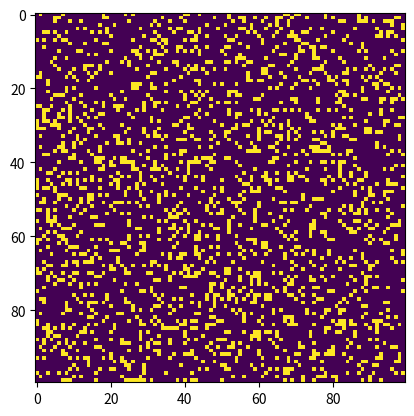

The matplotlib source for this figure:
# Python code to implement Conway's Game Of Life
import argparse
import numpy as np
import matplotlib.pyplot as plt
import matplotlib.animation as animation


ON = 255
OFF = 0
vals = [ON, OFF]

def randomGrid(N):

	"""returns a grid of NxN random values"""
	return np.random.choice(vals, N*N, p=[0.2, 0.8]).reshape(N, N)

def addGlider(i, j, grid):

	"""adds a glider with top left cell at (i, j)"""
	glider = np.array([[0, 0, 255],
					[255, 0, 255],
					[0, 255, 255]])
	grid[i:i+3, j:j+3] = glider

def addGosperGliderGun(i, j, grid):

	"""adds a Gosper Glider Gun with top left
	cell at (i, j)"""
	gun = np.zeros(11*38).reshape(11, 38)

	gun[5][1] = gun[5][2] = 255
	gun[6][1] = gun[6][2] = 255

	gun[3][13] = gun[3][14] = 255
	gun[4][12] = gun[4][16] = 255
	gun[5][11] = gun[5][17] = 255
	gun[6][11] = gun[6][15] = gun[6][17] = gun[6][18] = 255
	gun[7][11] = gun[7][17] = 255
	gun[8][12] = gun[8][16] = 255
	gun[9][13] = gun[9][14] = 255

	gun[1][25] = 255
	gun[2][23] = gun[2][25] = 255
	gun[3][21] = gun[3][22] = 255
	gun[4][21] = gun[4][22] = 255
	gun[5][21] = gun[5][22] = 255
	gun[6][23] = gun[6][25] = 255
	gun[7][25] = 255

	gun[3][35] = gun[3][36] = 255
	gun[4][35] = gun[4][36] = 255

	grid[i:i+11, j:j+38] = gun

def update(frameNum, img, grid, N):

	# copy grid since we require 8 neighbors
	# for calculation and we go line by line
	newGrid = grid.copy()
	for i in range(N):
		for j in range(N):

			# compute 8-neighbor sum
			# using toroidal boundary conditions - x and y wrap around
			# so that the simulation takes place on a toroidal surface.
			total = int((grid[i, (j-1)%N] + grid[i, (j+1)%N] +
						grid[(i-1)%N, j] + grid[(i+1)%N, j] +
						grid[(i-1)%N, (j-1)%N] + grid[(i-1)%N, (j+1)%N] +
						grid[(i+1)%N, (j-1)%N] + grid[(i+1)%N, (j+1)%N])/255)

			# apply Conway's rules
			if grid[i, j] == ON:
				if (total < 2) or (total > 3):
					newGrid[i, j] = OFF
			else:
				if total == 3:
					newGrid[i, j] = ON

	# update data
	img.set_data(newGrid)
	grid[:] = newGrid[:]
	return img,

# main() function
def main():

	# Command line args are in sys.argv[1], sys.argv[2] ..
	# sys.argv[0] is the script name itself and can be ignored
	# parse arguments
	parser = argparse.ArgumentParser(description="Runs Conway's Game of Life simulation.")

	# add arguments
	parser.add_argument('--grid-size', dest='N', required=False)
	parser.add_argument('--mov-file', dest='movfile', required=False)
	parser.add_argument('--interval', dest='interval', required=False)
	parser.add_argument('--glider', action='store_true', required=False)
	parser.add_argument('--gosper', action='store_true', required=False)
	args = parser.parse_args()
	
	# set grid size
	N = 100
	if args.N and int(args.N) > 8:
		N = int(args.N)
		
	# set animation update interval
	updateInterval = 50
	if args.interval:
		updateInterval = int(args.interval)

	# declare grid
	grid = np.array([])

	# check if "glider" demo flag is specified
	if args.glider:
		grid = np.zeros(N*N).reshape(N, N)
		addGlider(1, 1, grid)
	elif args.gosper:
		grid = np.zeros(N*N).reshape(N, N)
		addGosperGliderGun(10, 10, grid)

	else: # populate grid with random on/off -
			# more off than on
		grid = randomGrid(N)

	# set up animation
	fig, ax = plt.subplots()
	img = ax.imshow(grid, interpolation='nearest')
	ani = animation.FuncAnimation(fig, update, fargs=(img, grid, N, ),
								frames = 10,
								interval=updateInterval,
								save_count=50)

	# # of frames?
	# set output file
	if args.movfile:
		ani.save(args.movfile, fps=30, extra_args=['-vcodec', 'libx264'])

	plt.show()

# call main
if __name__ == '__main__':
	main()
